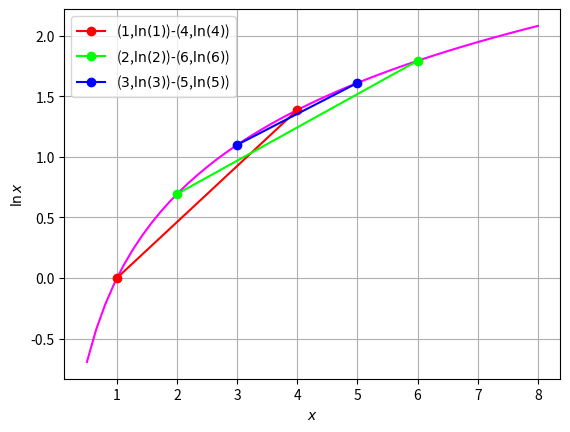

The script that saved this image:
#!/usr/bin/env python3
# -*- coding: utf-8 -*-
"""
Created on Mon Feb 25 19:40:33 2019

[redacted]
"""

import numpy as np
import matplotlib.pyplot as plt


#Plotting log(x)
x = np.linspace(0.5,8,50)#points on the x axis
f=np.log(x)#Objective function
plt.plot(x,f,color=(1,0,1))
plt.grid()
plt.xlabel('$x$')
plt.ylabel('$\ln x$')


#Plot commands
#Plotting line segments with x>0 and y=logx 
#color used to color each line with a different color
plt.plot([1,4],[np.log(1),np.log(4)],color=(1,0,0),marker='o',label="($1$,$\ln(1)$)-($4$,$\ln(4)$)")
plt.plot([2,6],[np.log(2),np.log(6)],color=(0,1,0),marker='o',label="($2$,$\ln(2)$)-($6$,$\ln(6)$)")
plt.plot([3,5],[np.log(3),np.log(5)],color=(0,0,1),marker='o',label="($3$,$\ln(3)$)-($5$,$\ln(5)$)")
plt.legend(loc=2)
#plt.savefig('../figs/1.3.eps')
plt.show()#Reveals the plot